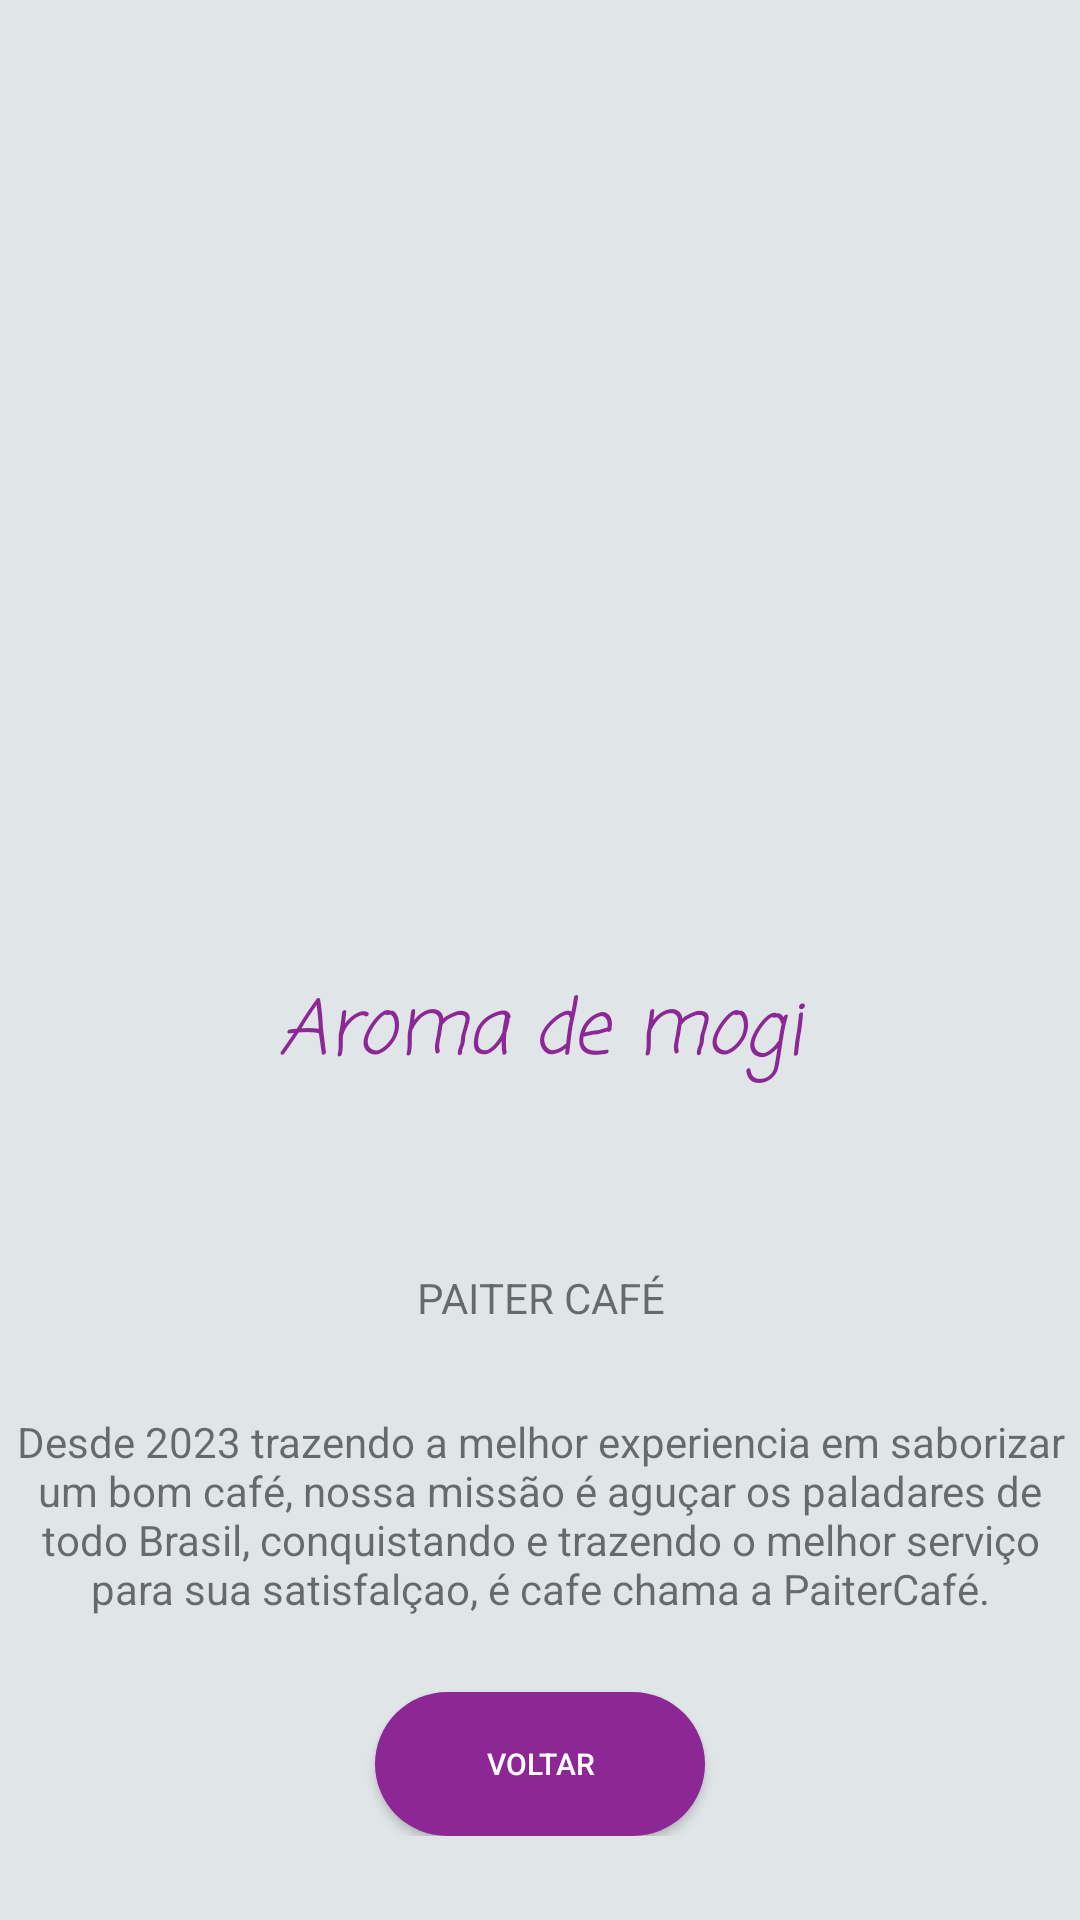

Android layout source for this screen:
<!-- AndroidManifest.xml: application theme Theme.MyCAfe -->
<!-- res/layout/activity_sobre.xml -->
<?xml version="1.0" encoding="utf-8"?>
<androidx.constraintlayout.widget.ConstraintLayout xmlns:android="http://schemas.android.com/apk/res/android"
    xmlns:app="http://schemas.android.com/apk/res-auto"
    xmlns:tools="http://schemas.android.com/tools"
    android:layout_width="match_parent"
    android:layout_height="match_parent"
    android:orientation="vertical"
    tools:context=".ActiveSobre"
    android:background="@color/grayWhite"
    >


    <LinearLayout
        android:layout_width="match_parent"
        android:layout_height="match_parent"
        android:orientation="vertical"
        tools:layout_editor_absoluteX="0dp"
        tools:layout_editor_absoluteY="16dp">


        <ImageView
            android:layout_width="match_parent"
            android:layout_height="300dp"
            android:background="@drawable/background_top" />


        <TextView
            android:layout_width="match_parent"
            android:layout_height="48dp"
            android:layout_marginTop="25dp"
            android:fontFamily="casual"
            android:text="@string/AromaDeMogi"
            android:textAlignment="center"
            android:textColor="@color/paiterColor"
            android:textSize="25sp"
            android:textStyle="italic" />

        <TextView
            android:layout_width="match_parent"
            android:layout_height="48dp"
            android:layout_marginTop="50dp"
            android:text="@string/Titulo"
            android:textAlignment="center"

            />


        <LinearLayout

            android:id="@+id/campoSenha"
            android:layout_width="match_parent"
            android:layout_height="wrap_content"
            android:orientation="vertical"
            android:gravity="center">


            <TextView
                android:layout_width="350dp"
                android:layout_height="wrap_content"
                android:text="@string/textoSobre"
                android:textAlignment="center" />


            <Button
                android:id="@+id/voltarSobre"
                style="@style/RoundedButton"
                android:layout_width="110dp"
                android:layout_height="wrap_content"
                android:layout_marginTop="25dp"
                android:text="@string/voltar"
                android:textSize="10sp" />


        </LinearLayout>


    </LinearLayout>


</androidx.constraintlayout.widget.ConstraintLayout>
<!-- resources referenced by this layout -->
<resources>
  <color name="grayWhite">#E0E5E8</color>
  <color name="paiterColor">#8D2796</color>
  <string name="AromaDeMogi">Aroma de mogi</string>
  <string name="Titulo">PAITER CAFÉ</string>
  <string name="textoSobre">Desde 2023 trazendo a melhor experiencia em saborizar um bom café, nossa missão é aguçar os paladares de todo Brasil, conquistando e trazendo o melhor serviço para sua satisfalçao, é cafe chama a PaiterCafé.</string>
  <string name="voltar">voltar</string>
  <style name="RoundedButton">
          <item name="android:layout_width">wrap_content</item>
          <item name="android:layout_height">wrap_content</item>
          <item name="android:background">@drawable/rounded_button</item>
          <item name="android:textColor">@android:color/white</item>
          
      </style>
  <style name="Theme.MyCAfe" parent="Theme.MaterialComponents.DayNight.DarkActionBar">
          
          <item name="colorPrimary">@color/paiterColor</item>
          <item name="colorPrimaryVariant">@color/purple_700</item>
          <item name="colorOnPrimary">@color/white</item>
          
          <item name="colorSecondary">@color/teal_200</item>
          <item name="colorSecondaryVariant">@color/teal_700</item>
          <item name="colorOnSecondary">@color/black</item>
          
          <item name="android:statusBarColor">?attr/colorPrimaryVariant</item>
          
      </style>
  <!-- drawable rounded_button (drawable) -->
  <shape xmlns:android="http://schemas.android.com/apk/res/android"
          android:shape="rectangle">
          <corners android:radius="75dp" />
          <solid android:color="@color/paiterColor" />
      </shape>
  <color name="purple_700">#FF3700B3</color>
  <color name="white">#FFFFFFFF</color>
  <color name="teal_200">#FF03DAC5</color>
  <color name="teal_700">#FF018786</color>
  <color name="black">#FF000000</color>
</resources>
